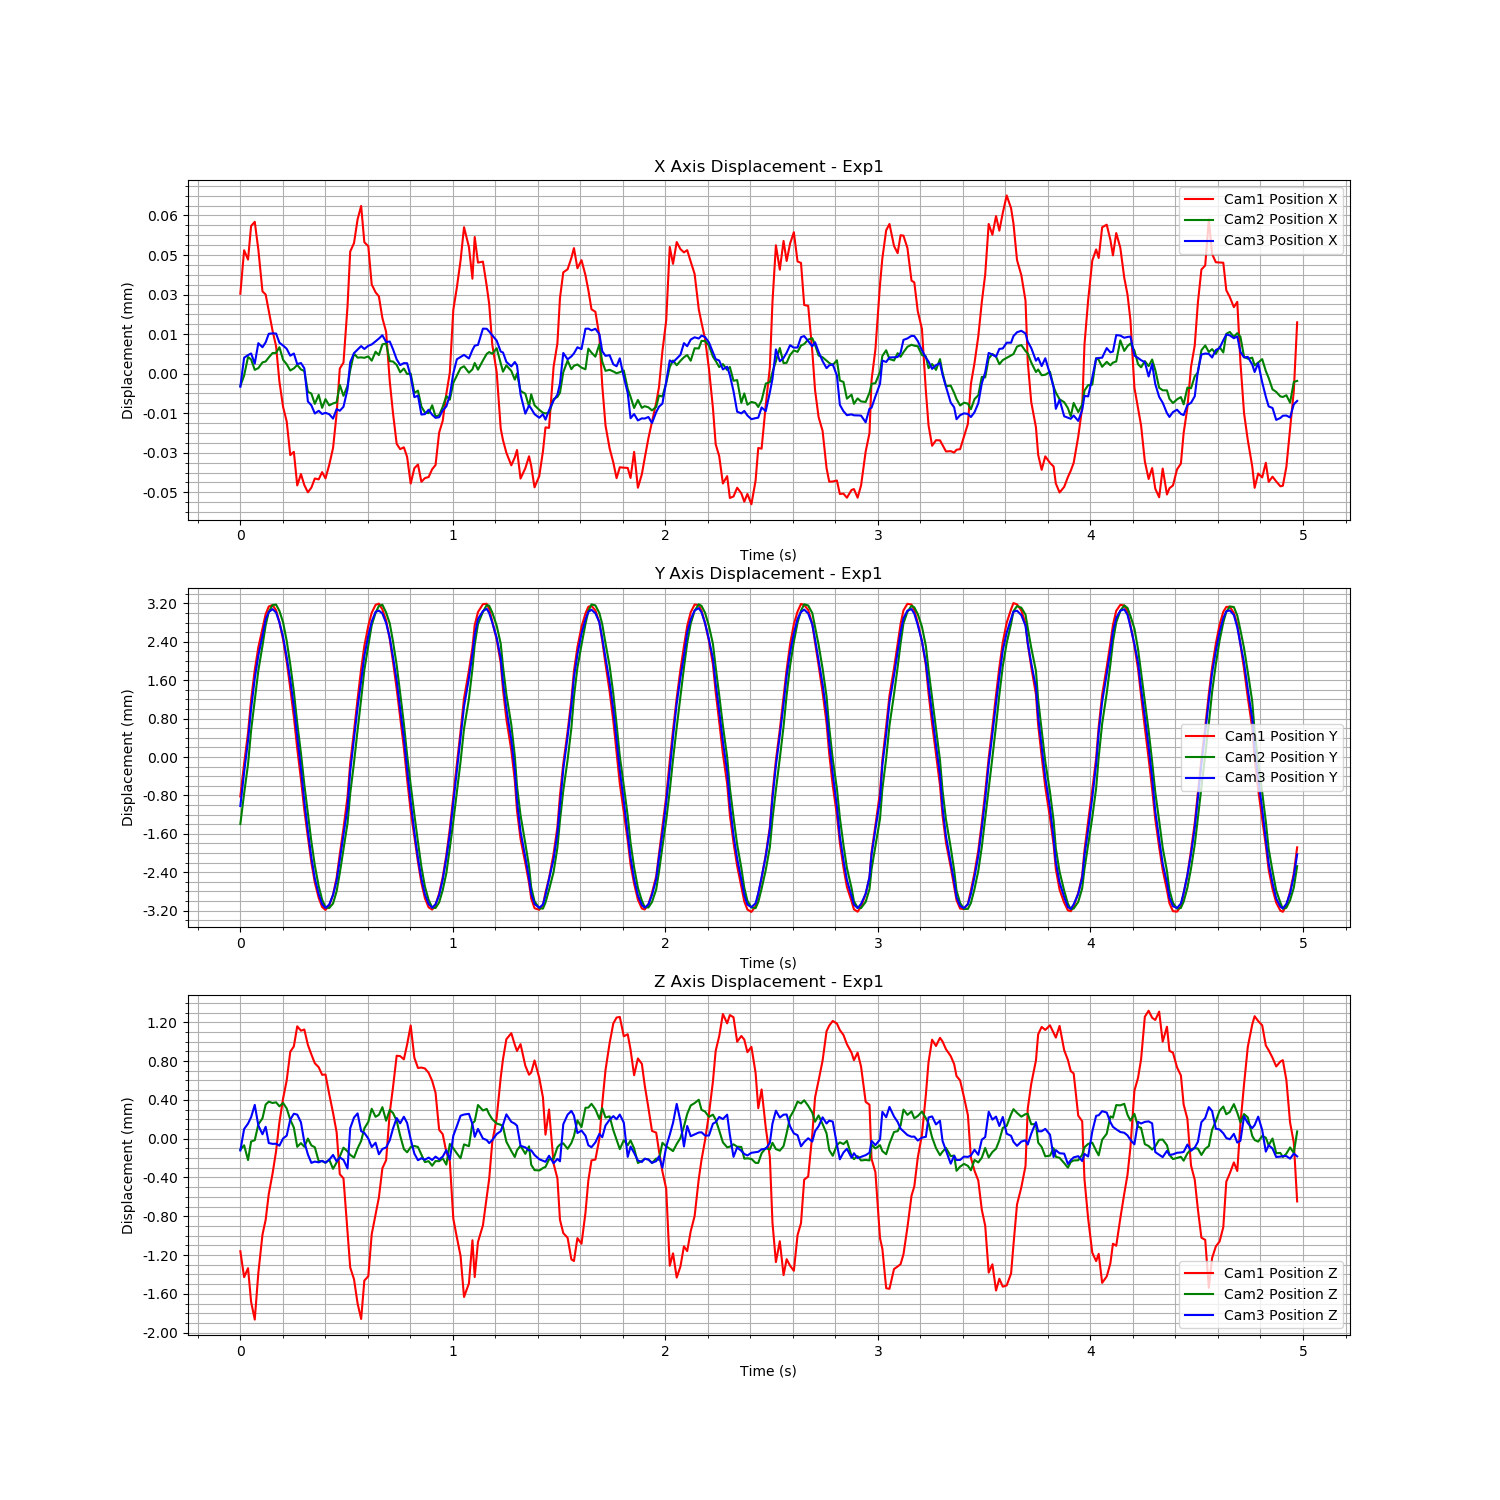

Source data for this figure (header and first rows):
Time (s), Cam1 Fiducial ID, Cam1 Position X, Cam1 Position Y, Cam1 Position Z, Cam1 Rotation X, Cam1 Rotation Y, Cam1 Rotation Z, Cam1 Rotation W, Cam2 Fiducial ID, Cam2 Position X, Cam2 Position Y, Cam2 Position Z, Cam2 Rotation X, Cam2 Rotation Y, Cam2 Rotation Z, Cam2 Rotation W, Cam3 Fiducial ID, Cam3 Position X, Cam3 Position Y, Cam3 Position Z, Cam3 Rotation X, Cam3 Rotation Y, Cam3 Rotation Z
1727139716, 1, 9.560794874611103e-05, -0.0006831, -0.001469, 0.02067, 0.01225, 0.001039, 0.9997, 1, 5.22914746561253e-06, -0.001299, -0.0001419, -0.01497, 0.001102, -0.000313, 0.9999, 1, -1.4905419399391113e-05, -0.0009594, -0.0002704, -0.0168, 0.002224, -0.0005723
1727139716, 1, 0.0001121, -2.4431067525545656e-08, -0.001736, 0.02206, 0.01424, 0.001149, 0.9997, 1, 9.17028574573418e-06, -0.000667, -9.71479111628886e-05, -0.01505, 0.0007191, -0.0002833, 0.9999, 1, -3.901235610970053e-06, -0.000259, -4.951109231485843e-05, -0.01807, -0.0008561, -7.776943410174054e-05
1727139716, 1, 0.0001085, 0.0006443, -0.001644, 0.02601, 0.01336, 0.001148, 0.9996, 1, 1.6208733094557317e-05, -5.256343879967553e-05, -0.0002494, -0.01452, 0.002393, -0.000249, 0.9999, 1, -2.9180480150444295e-06, 0.0004049, 6.676820017497116e-06, -0.01703, -0.0009683, 3.3660901281999505e-05
1727139716, 1, 0.0001213, 0.00133, -0.00199, 0.02515, 0.01456, 0.001093, 0.9996, 1, 1.528024233423346e-05, 0.0006484, -5.819105839611907e-05, -0.01407, 0.001335, -0.0003599, 0.9999, 1, -2.292357176648931e-06, 0.001066, 7.250064796457172e-05, -0.01612, -0.0008402, -0.0001042
1727139716, 1, 0.0001229, 0.001953, -0.002174, 0.02287, 0.01531, 0.001002, 0.9996, 1, 1.1338761415047712e-05, 0.001284, -4.4555588968511016e-05, -0.01199, 0.001904, -0.0003987, 0.9999, 1, -6.141659497973708e-06, 0.001699, 0.0001994, -0.01399, 0.0008536, -0.0003186
1727139716, 1, 0.0001124, 0.002426, -0.001694, 0.02145, 0.01075, 0.0009012, 0.9997, 1, 1.2012644797046424e-05, 0.001897, 0.0001184, -0.01095, 0.002204, -0.0005204, 0.9999, 1, 1.6068465986760027e-06, 0.002178, -1.2579965073710078e-05, -0.01077, 0.0007344, -0.0001957
1727139716, 1, 9.651337166768245e-05, 0.002812, -0.001298, 0.01922, 0.009366, 0.0006795, 0.9998, 1, 1.4190390784027714e-05, 0.002414, 0.0001816, -0.008784, 0.000674, -0.0003099, 1, 1, 6.81528710817928e-08, 0.002589, -0.0001034, -0.006928, 0.0001124, -9.151125613181237e-05
1727139716, 1, 9.53304609054612e-05, 0.003116, -0.001146, 0.01314, 0.006612, 0.0004698, 0.9999, 1, 1.4521854090885066e-05, 0.00284, 0.0003227, -0.006031, 0.001509, -0.0003083, 1, 1, 1.937669013296959e-06, 0.002931, -2.642304981483846e-05, -0.003348, 0.002143, -0.0003557
1727139716, 1, 8.911802939378357e-05, 0.003275, -0.0008789, 0.008877, 0.002562, 0.0002318, 1, 1, 1.6069393370312308e-05, 0.003123, 0.0003531, -0.003172, 0.00107, -0.000209, 1, 1, 5.169897612598723e-06, 0.003083, -0.0001945, 0.0005686, 0.00101, -0.0002225
1727139716, 1, 8.156458302631136e-05, 0.003307, -0.0006674, 0.00315, -0.0003791, -6.46741007333867e-05, 1, 1, 1.7727242434784977e-05, 0.003263, 0.000339, 0.0002274, 0.001252, -0.0001482, 1, 1, 5.323129627370259e-06, 0.003143, -0.0002024, 0.004581, 0.0005982, -0.0002491
1727139716, 1, 7.574611057492281e-05, 0.003198, -0.000438, -0.002638, -0.001982, -0.0002536, 1, 1, 1.7786623760040495e-05, 0.003272, 0.0003463, 0.003819, 0.0009312, -0.0001566, 1, 1, 5.264554140667531e-06, 0.003073, -0.0002011, 0.008305, 0.0007781, -0.0002531
1727139716, 1, 6.233489242340306e-05, 0.002951, -0.00014, -0.008218, -0.002093, -0.0004036, 1, 1, 1.9934684728972042e-05, 0.003141, 0.000305, 0.00759, 0.001146, -7.072157736380244e-05, 1, 1, 1.7923344547230286e-06, 0.002868, -0.0002212, 0.01116, 0.0007594, -0.0001275
1727139716, 1, 5.269287754541742e-05, 0.002587, 0.0001069, -0.01325, -0.003363, -0.0004442, 0.9999, 1, 1.51638993898507e-05, 0.002902, 0.0003394, 0.01134, 0.0002713, -3.337898096918767e-05, 0.9999, 1, 7.16949575735475e-07, 0.002565, -0.0001466, 0.01414, 0.0007232, -0.0002204
1727139716, 1, 4.719566145342534e-05, 0.00213, 0.0002915, -0.01668, -0.005026, -0.0006069, 0.9998, 1, 1.3476600122895345e-05, 0.002519, 0.0002832, 0.01517, 0.0009469, -6.448523891227164e-05, 0.9999, 1, -5.17273268491352e-07, 0.002142, -0.0001181, 0.01625, -8.918367998496654e-05, -0.0002403
1727139716, 1, 3.441328340532921e-05, 0.001569, 0.0005877, -0.01961, -0.004883, -0.0007908, 0.9998, 1, 1.1104972512885807e-05, 0.002025, 0.0001671, 0.01792, 0.001716, -0.000116, 0.9998, 1, -3.135626516191282e-06, 0.00167, 4.8032707669489486e-05, 0.01706, 0.0009328, -0.0002693
1727139716, 1, 3.5654551918619864e-05, 0.0009727, 0.0006438, -0.02305, -0.005932, -0.0007824, 0.9997, 1, 1.1910013718352295e-05, 0.00146, 8.527746948624879e-05, 0.02, 0.0007747, -0.0001184, 0.9998, 1, -2.3035269901847306e-06, 0.001108, 0.0001083, 0.01857, 0.001017, -0.0002468
1727139716, 1, 2.2922971666651448e-05, 0.0003168, 0.0008507, -0.02452, -0.006394, -0.0009089, 0.9997, 1, 1.3212962592552611e-05, 0.0008091, -0.0001129, 0.02185, 0.0007123, -5.792758131168752e-05, 0.9998, 1, -6.3416229361293485e-06, 0.0004847, 9.909914340442592e-05, 0.01924, -0.0003368, -1.515197869654472e-05
1727139716, 1, 2.724191126599863e-05, -0.0003258, 0.0008057, -0.02524, -0.005155, -0.0008904, 0.9997, 1, 1.1507209137925817e-05, 0.0001741, -7.444958023630645e-05, 0.02164, 0.0002794, 0.0001318, 0.9998, 1, -5.909118245562376e-06, -0.0001806, 2.0064311066577983e-05, 0.01857, 1.7954918981505478e-05, -0.0001135
1727139716, 1, 2.3063494534677395e-05, -0.0009644, 0.0008177, -0.02542, -0.00549, -0.0006882, 0.9997, 1, 1.0921232331031686e-05, -0.0004753, -0.000112, 0.02124, 9.8764794573326e-06, 0.0001924, 0.9998, 1, -7.929364132726572e-06, -0.0008596, -0.0001824, 0.01797, 0.0009505, -0.0002728
1727139716, 1, 2.032616715154832e-05, -0.001532, 0.0006587, -0.02415, -0.005424, -0.0006738, 0.9997, 1, 3.039387222600167e-06, -0.001079, -2.7902703216016256e-05, 0.01896, 0.0003941, 0.0001901, 0.9998, 1, -2.0494888703764673e-05, -0.001483, -0.0003116, 0.01649, 0.001323, -0.0006763
1727139716, 1, 2.2097130408554644e-05, -0.002055, 0.0005609, -0.02317, -0.005687, -0.0005627, 0.9997, 1, 2.358607550392639e-06, -0.001665, -9.800144991860977e-05, 0.01667, 0.0001918, 0.0001507, 0.9999, 1, -2.195992443212392e-05, -0.002034, -0.0003983, 0.01411, 0.001025, -0.0006746
1727139716, 1, 2.5558227887410634e-05, -0.002477, 0.0004696, -0.02047, -0.004938, -0.0006969, 0.9998, 1, -1.5445236026844995e-06, -0.002162, -0.0001175, 0.01281, -6.198275734976826e-05, -2.2841952750705963e-05, 0.9999, 1, -2.5059686502455077e-05, -0.002469, -0.0003852, 0.01082, 0.001689, -0.0006553
1727139716, 1, 2.5211065688885378e-05, -0.002796, 0.0004287, -0.01566, -0.004364, -0.0005532, 0.9999, 1, 1.8614063602402497e-06, -0.002593, -0.0002608, 0.009126, 0.0009376, -0.0001049, 1, 1, -2.4025929156892094e-05, -0.002796, -0.000393, 0.007761, 0.001059, -0.0005734
1727139716, 1, 2.797192813292643e-05, -0.002985, 0.0003508, -0.01114, -0.003861, -0.0004078, 0.9999, 1, -3.0421987061213697e-06, -0.002875, -0.0002604, 0.004359, 0.001414, -0.00027, 1, 1, -2.525499085410571e-05, -0.003004, -0.0003769, 0.003765, 0.001239, -0.0005115
1727139716, 1, 2.5589770092721588e-05, -0.003047, 0.0003531, -0.005673, -0.002511, -0.0002313, 1, 1, 2.478305614827104e-07, -0.003035, -0.0002771, -0.0002612, 0.0009472, -0.0002974, 1, 1, -2.4802527116914127e-05, -0.003083, -0.0003961, -0.0003509, 0.0008969, -0.0005031
1727139716, 1, 3.0717365469400346e-05, -0.002954, 0.0001523, -0.000135, -0.001155, 1.5172898028617426e-05, 1, 1, -2.11937093763413e-06, -0.003049, -0.0002451, -0.004192, 0.001142, -0.0002932, 1, 1, -2.532574540779769e-05, -0.003014, -0.0003664, -0.004202, -0.0001688, -0.0004656
1727139716, 1, 3.7109212958038085e-05, -0.002729, -4.2090318987096955e-05, 0.003823, 0.001691, 4.7443715016654655e-05, 1, 1, -1.3665861741629795e-06, -0.002955, -0.0003394, -0.007454, 0.001386, -0.0003251, 1, 1, -2.7002137312965052e-05, -0.002812, -0.0003165, -0.007712, 0.00062, -0.0004825
1727139716, 1, 5.008592236216513e-05, -0.002374, -0.0002413, 0.01039, 0.001836, 0.0002557, 0.9999, 1, -9.783623215964144e-07, -0.002701, -0.0002746, -0.009875, 0.001684, -0.0003944, 0.9999, 1, -2.3389818538639476e-05, -0.002515, -0.0003833, -0.01086, 0.001223, -0.0006641
1727139716, 1, 6.721991979250192e-05, -0.001887, -0.0006745, 0.01469, 0.006551, 0.0005847, 0.9999, 1, 5.6522072993825465e-06, -0.002321, -0.0002128, -0.01204, 0.000156, -0.0001985, 0.9999, 1, -2.4020858436165848e-05, -0.002079, -0.0003427, -0.01388, 0.002454, -0.0006852
1727139716, 1, 6.94765954498485e-05, -0.001347, -0.000717, 0.01952, 0.006169, 0.0006856, 0.9998, 1, 1.5188597028532816e-06, -0.001831, -0.0001216, -0.01403, -0.0006146, -8.949715940561451e-05, 0.9999, 1, -2.2515597491586298e-05, -0.001557, -0.0003672, -0.01573, 0.002016, -0.0008293
1727139716, 1, 9.087508691765299e-05, -0.0006853, -0.001264, 0.02108, 0.01102, 0.0009801, 0.9997, 1, 5.317520002417463e-06, -0.001282, -0.0001598, -0.01522, 0.0008308, -0.0001585, 0.9999, 1, -1.5854225608464237e-05, -0.000991, -0.0004568, -0.01637, 0.002355, -0.0006603
1727139716, 1, 0.0001116, 1.022065128251201e-05, -0.001636, 0.02286, 0.01297, 0.001137, 0.9997, 1, 1.127871299175394e-05, -0.0006642, -0.0001956, -0.01459, 0.0001482, -0.0001524, 0.9999, 1, -5.635510325571096e-06, -0.000238, -4.04320615732917e-05, -0.01787, 0.0003135, -8.980450466579626e-05
1727139716, 1, 0.0001148, 0.0006816, -0.001758, 0.02539, 0.01347, 0.001251, 0.9996, 1, 1.749727585455605e-05, -2.0048928870139227e-05, -0.0002243, -0.01453, 0.0006276, -0.0001504, 0.9999, 1, -2.166402448710534e-06, 0.0004421, 6.899377207239794e-05, -0.01707, -0.001127, 2.982609229754916e-05
1727139716, 1, 0.0001238, 0.001352, -0.002009, 0.025, 0.01518, 0.001171, 0.9996, 1, 1.597619801930488e-05, 0.0006582, -0.0001288, -0.01363, 0.0006225, -0.0003293, 0.9999, 1, -8.294861820972056e-07, 0.001096, 0.0001119, -0.01598, -0.00156, -0.0001621
1727139716, 1, 0.0001289, 0.001972, -0.002167, 0.02168, 0.01548, 0.001138, 0.9996, 1, 1.6081916950759633e-05, 0.001304, -5.1879782267558865e-05, -0.0117, 0.001479, -0.0003512, 0.9999, 1, 5.081149276124492e-07, 0.001642, -7.19313998944802e-05, -0.01308, 0.0005544, -0.0001875
1727139716, 1, 0.0001151, 0.002452, -0.001772, 0.021, 0.01228, 0.001075, 0.9997, 1, 1.5917368591744366e-05, 0.001909, 7.785763003188916e-05, -0.01005, 0.001895, -0.0003936, 0.9999, 1, -6.036084196049442e-07, 0.00217, -8.923342802517999e-05, -0.01003, 0.0009018, -0.0001305
1727139716, 1, 0.0001136, 0.002873, -0.001727, 0.01693, 0.01038, 0.000885, 0.9998, 1, 1.644684732814002e-05, 0.00242, 0.0001438, -0.008031, 0.0005752, -0.0002297, 1, 1, 6.133409589133784e-07, 0.002589, -0.0001473, -0.006654, -4.9868533874159966e-05, -0.0001648
1727139716, 1, 9.912291576098747e-05, 0.003145, -0.001294, 0.0129, 0.00784, 0.0006304, 0.9999, 1, 1.4827313050030154e-05, 0.002844, 0.0002796, -0.005952, 0.001392, -0.0002585, 1, 1, 1.1324782212372669e-06, 0.002884, -0.0002351, -0.002806, 0.0006284, -6.505730943252788e-05
1727139716, 1, 9.615407763261713e-05, 0.003309, -0.001091, 0.008038, 0.00353, 0.0003748, 1, 1, 1.8228482786202796e-05, 0.0031, 0.0001967, -0.00272, 0.0007412, -0.0001841, 1, 1, 2.3016788253211107e-06, 0.003086, -0.0001904, 0.0007545, 0.001299, -0.0002201
1727139716, 1, 9.461956647933509e-05, 0.003336, -0.0009152, 0.00181, -0.0005115, -3.376376839192405e-05, 1, 1, 1.6963929133200283e-05, 0.003245, 0.0002172, 0.0008888, 0.0008577, -0.0001807, 1, 1, 3.361891549024359e-06, 0.003113, -0.0003101, 0.004874, 0.0004384, -0.0001042
1727139716, 1, 8.639029696892783e-05, 0.003214, -0.0006127, -0.003811, -0.002686, -0.0002934, 1, 1, 2.0997434297011096e-05, 0.003269, 0.0002962, 0.00426, 0.0002305, -8.516822534492723e-05, 1, 1, 4.61599701089038e-06, 0.003052, -0.0002551, 0.008482, 0.0009076, -0.000248
1727139716, 1, 8.116775137449236e-05, 0.002988, -0.00053, -0.008558, -0.001827, -0.0003904, 1, 1, 2.1369576819303908e-05, 0.003107, 0.0001568, 0.008169, 0.0004579, -4.818608149789135e-06, 1, 1, 2.049983135679225e-06, 0.002854, -0.0002396, 0.01122, 0.0009553, -0.0001234
1727139716, 1, 6.238966370758469e-05, 0.002593, -3.8796124498683063e-05, -0.01307, -0.003365, -0.0003862, 0.9999, 1, 1.4638233724288129e-05, 0.00288, 0.0002672, 0.0119, -5.157144296939822e-05, -1.7507409332588085e-05, 0.9999, 1, 2.236484756790657e-06, 0.002548, -0.0001652, 0.01421, 0.0005367, -0.0001788
1727139716, 1, 5.03213271009679e-05, 0.002124, 0.0002213, -0.01619, -0.003612, -0.0004902, 0.9999, 1, 1.4513992443508535e-05, 0.002504, 0.0002363, 0.01556, 0.0005899, -6.298316369280806e-05, 0.9999, 1, -6.994821201521275e-07, 0.002145, -4.509633694687812e-05, 0.01623, 0.0006381, -0.0002142
1727139716, 1, 3.869560683942857e-05, 0.001561, 0.0005473, -0.01944, -0.004938, -0.000735, 0.9998, 1, 1.323440810190349e-05, 0.002013, 0.0001563, 0.01813, 0.001451, -0.0001243, 0.9998, 1, -4.540245755007581e-06, 0.001658, 6.378491494329814e-05, 0.01721, 0.001059, -0.0002646
1727139716, 1, 3.668227790160528e-05, 0.0009698, 0.000543, -0.0234, -0.006348, -0.0007827, 0.9997, 1, 1.043058929233024e-05, 0.001427, 2.140134940718305e-06, 0.02059, 0.0007881, -9.89104757430747e-05, 0.9998, 1, -6.703323207487168e-06, 0.001063, 9.679166040826249e-06, 0.01859, -0.0002813, -9.285732705527802e-06
1727139716, 1, 3.7374694581620516e-05, 0.0003333, 0.00051, -0.02475, -0.004709, -0.000771, 0.9997, 1, 1.1844531143785374e-05, 0.0007882, -0.0001356, 0.022, 5.457972213932545e-05, -6.157774541579679e-05, 0.9998, 1, -5.9491057529174655e-06, 0.0004549, 7.755519010871681e-05, 0.01904, -0.0003331, -5.360831526541957e-06
1727139716, 1, 3.3712769073977305e-05, -0.0003273, 0.0006637, -0.02526, -0.00548, -0.0007716, 0.9997, 1, 9.7679252248239e-06, 0.0001388, -0.0001692, 0.02187, 0.0001105, 0.0001006, 0.9998, 1, -5.999061904117052e-06, -0.0001998, 1.3099171097286041e-05, 0.01885, -0.0002202, -7.345199472585694e-05
1727139717, 1, 2.3613876492224966e-05, -0.0009886, 0.0008596, -0.0252, -0.006294, -0.000716, 0.9997, 1, 9.959864982347312e-06, -0.0004865, -0.0001156, 0.02124, -0.0003444, 0.0001641, 0.9998, 1, -1.1063555763369156e-05, -0.0008727, -0.0001553, 0.01785, 0.0008065, -0.0003168
1727139717, 1, 2.945979139934375e-05, -0.00153, 0.0005272, -0.02403, -0.005363, -0.0006634, 0.9997, 1, 2.6334709414302256e-06, -0.001102, -0.0001042, 0.01931, -0.0003277, 0.0001756, 0.9998, 1, -1.8873079958836963e-05, -0.001497, -0.0003029, 0.01669, 0.001497, -0.0006599
1727139717, 1, 3.084696678696252e-05, -0.002049, 0.0004211, -0.02309, -0.003851, -0.0006031, 0.9997, 1, 3.46488005870404e-06, -0.001675, -0.0001144, 0.01659, -0.0003743, 0.0001726, 0.9999, 1, -1.828715495874692e-05, -0.002045, -0.000371, 0.01403, 0.001723, -0.0006121
1727139717, 1, 2.4292519922526097e-05, -0.002482, 0.0004252, -0.01994, -0.004505, -0.000659, 0.9998, 1, -2.563704466603699e-06, -0.002189, -0.0001934, 0.01326, -5.50227753069138e-05, 3.833492983858251e-05, 0.9999, 1, -2.5457880504655485e-05, -0.002471, -0.0003505, 0.01063, 0.001229, -0.0005571
1727139717, 1, 2.569523861549681e-05, -0.002801, 0.0004162, -0.01568, -0.004852, -0.0005299, 0.9999, 1, -4.797169249133886e-06, -0.002602, -0.0002703, 0.009083, 0.0006783, -0.0001651, 1, 1, -2.5296230763860565e-05, -0.002797, -0.0003663, 0.007617, 0.001161, -0.0005622
1727139717, 1, 2.610701103678258e-05, -0.002992, 0.0003715, -0.01091, -0.003046, -0.0003962, 0.9999, 1, -5.083184267788431e-06, -0.002879, -0.0002608, 0.004413, 0.0008341, -0.0002143, 1, 1, -2.363008920982401e-05, -0.003002, -0.0003438, 0.003549, 0.00151, -0.0005188
1727139717, 1, 2.9096353092698672e-05, -0.00304, 0.0002873, -0.005792, -0.002565, -0.0001855, 1, 1, -2.0698949913402476e-06, -0.003041, -0.0003077, 9.742858049213533e-05, 0.0004944, -0.000211, 1, 1, -2.5540947775924982e-05, -0.003079, -0.0003687, -0.0005315, 0.0006451, -0.0004986
1727139717, 1, 3.063377212043689e-05, -0.002949, 0.0001657, 3.063826225981131e-05, -0.001195, -1.965368492731311e-05, 1, 1, -6.313403727228881e-06, -0.003049, -0.0002598, -0.004148, 0.000766, -0.0002119, 1, 1, -2.6705893375859915e-05, -0.003004, -0.0003338, -0.00434, -0.0004879, -0.000438
1727139717, 1, 4.2962593513986086e-05, -0.002703, -0.0002168, 0.004099, 0.001674, 0.0001802, 1, 1, -5.880021526230652e-06, -0.002933, -0.0002612, -0.007669, 0.0009537, -0.0002902, 1, 1, -2.647736050639124e-05, -0.002817, -0.000362, -0.007816, 0.001318, -0.000491
1727139717, 1, 4.740729204570785e-05, -0.002364, -0.0002617, 0.01066, 0.002099, 0.0003487, 0.9999, 1, -2.6685267281158473e-06, -0.002678, -0.0002314, -0.01043, 0.0006579, -0.0003731, 0.9999, 1, -2.385166462139203e-05, -0.002492, -0.0003341, -0.01112, 0.0008598, -0.0006175
1727139717, 1, 5.7650922686667026e-05, -0.001903, -0.0004473, 0.01519, 0.00515, 0.0005231, 0.9999, 1, 1.4060675141825471e-06, -0.002323, -0.0002962, -0.01218, 0.0005987, -0.0002887, 0.9999, 1, -2.2345220755143712e-05, -0.002044, -0.0002664, -0.01405, 0.001298, -0.0006143
1727139717, 1, 6.570595466050598e-05, -0.001353, -0.0005406, 0.01908, 0.00583, 0.0006942, 0.9998, 1, 6.084310958605713e-08, -0.001799, -8.351328635410412e-05, -0.01412, -0.0001188, -0.0001025, 0.9999, 1, -1.8177506184679088e-05, -0.001541, -0.0003649, -0.01577, 0.002567, -0.0007539
... 239 more rows
